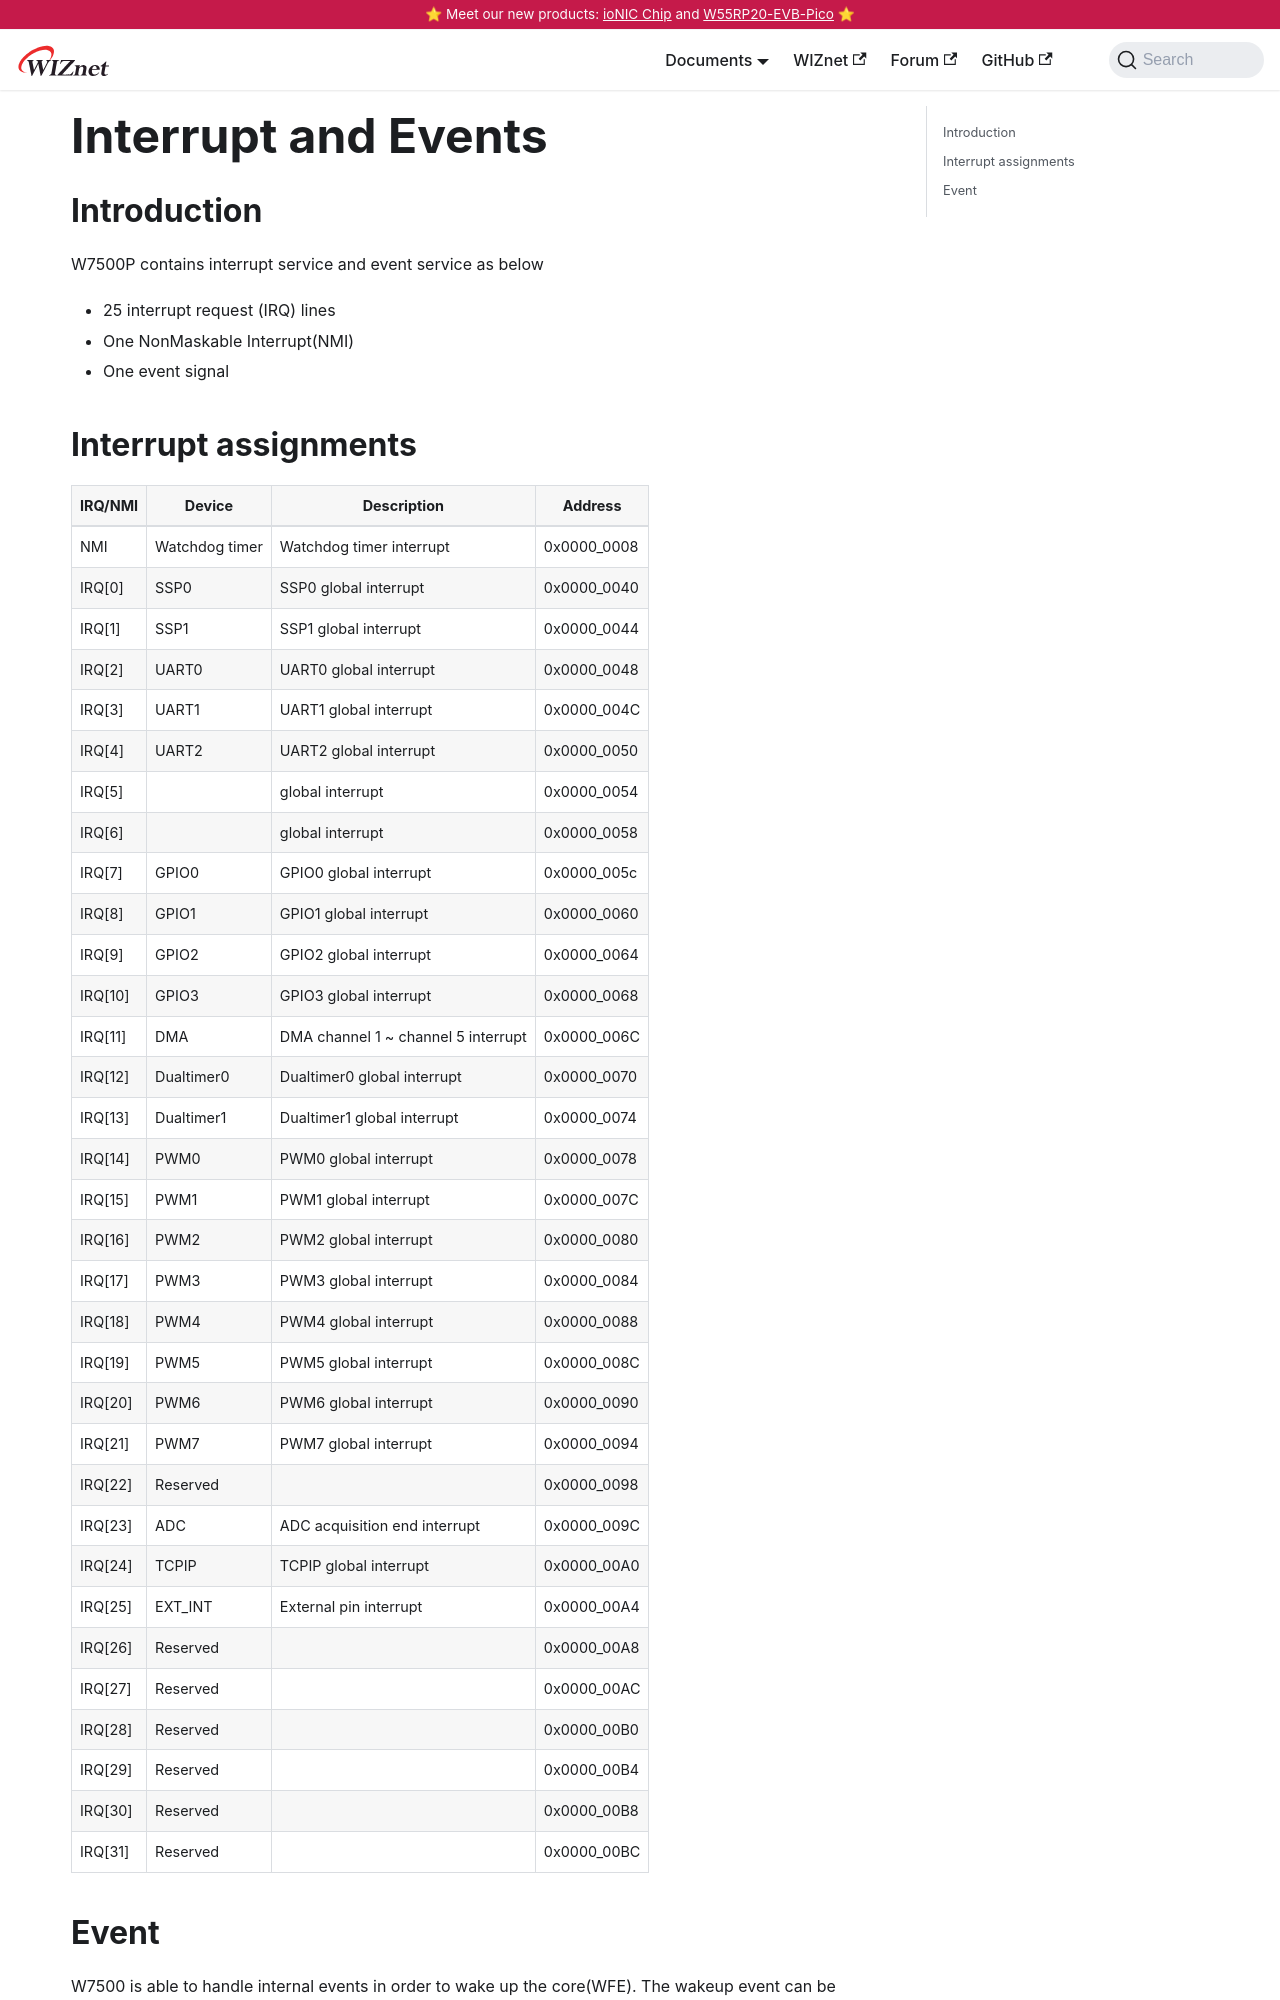

repository: Wiznet/document_framework · page: Product/Chip/MCU/W7500P/interrupt-and-event.html · generator: docusaurus

---
id: interrupt-and-event
title: Interrupt and Events
date: 2020-04-03
---

## Introduction

W7500P contains interrupt service and event service as below

  * 25 interrupt request (IRQ) lines
  * One NonMaskable Interrupt(NMI)
  * One event signal
